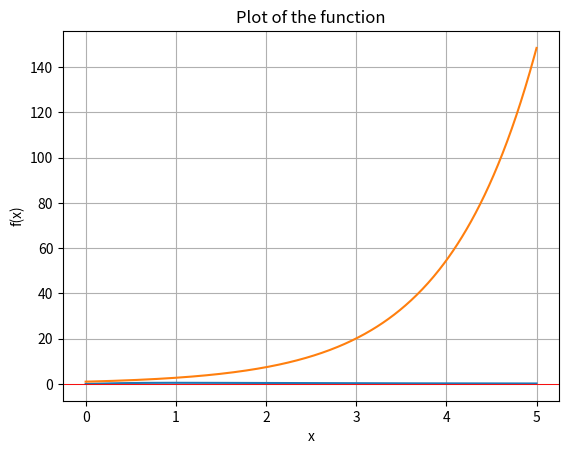

Here is the Python script that generated this plot:
# [redacted]

import numpy as np
import matplotlib.pyplot as plt
import scipy.integrate as spi

def plot_function(func, a, b):
    x = np.linspace(a, b, 400)
    y = func(x)
    plt.plot(x, y)
    plt.axhline(0, color='red', lw=0.5)
    plt.xlabel("x")
    plt.ylabel("f(x)")
    plt.title("Plot of the function")
    plt.grid(True)
    plt.show()


def trapezoidal_approx(func, a, b, N):
    dx = (b - a) / N #getting small change in x as dx
    x = np.linspace(a, b, N + 1) #generating N+1 values betn a and b
    return 0.5 * dx * np.sum(func(x[:-1]) + func(x[1:]))
                        #adds the function values at the left and right endpoints of each subinterval[gives sum of height of parallel lines of trapezoids]
# average of the lengths of the two parallel sides[0.5]
if __name__ == "__main__":
    # First function to be integrated
    func_1 = lambda x: x / (x ** 2 + 1)
    antiderivative_1 = lambda x: 0.5 * np.log(np.abs(1 + x ** 2))
#log = how many times must a base/number be multiplied by itself to get a requirednumber

    # Second function to be integrated
    func_2 = lambda x: np.exp(x)
    antiderivative_2 = lambda x: np.exp(x)

    # End points for functions
    a1, b1 = 0, 5
    a2, b2 = 0, 5

    # Plot the graph of the functions
    plot_function(func_1, a1, b1)
    plot_function(func_2, a2, b2)

    # Number of partitions
    N1 = 500
    N2 = 500

    # Compute Trapezoidal Approximations:
    trapezoidal_approx_1 = trapezoidal_approx(func_1, a1, b1, N1)
    trapezoidal_approx_2 = trapezoidal_approx(func_2, a2, b2, N2)

    # Calculate the true value of the definite integrals
    definite_integral_1 = antiderivative_1(b1) - antiderivative_1(a1)
    definite_integral_2 = antiderivative_2(b2) - antiderivative_2(a2)

    # Calculate the absolute error between the approximate value and true value
    error_1 = np.abs(trapezoidal_approx_1 - definite_integral_1)
    error_2 = np.abs(trapezoidal_approx_2 - definite_integral_2)

    # Print the results
    print(f"Trapezoidal Approximation for 1st Function = {trapezoidal_approx_1:.3f}")
    print(f"Actual Value for 1st Function = {definite_integral_1:.3f}")
    print(f"Absolute error for 1st Function = {error_1:.4f}")

    print(f"Trapezoidal Approximation for 2nd Function = {trapezoidal_approx_2:.3f}")
    print(f"Actual Value for 2nd Function = {definite_integral_2:.3f}")
    print(f"Absolute error for 2nd Function = {error_2:.4f}")
